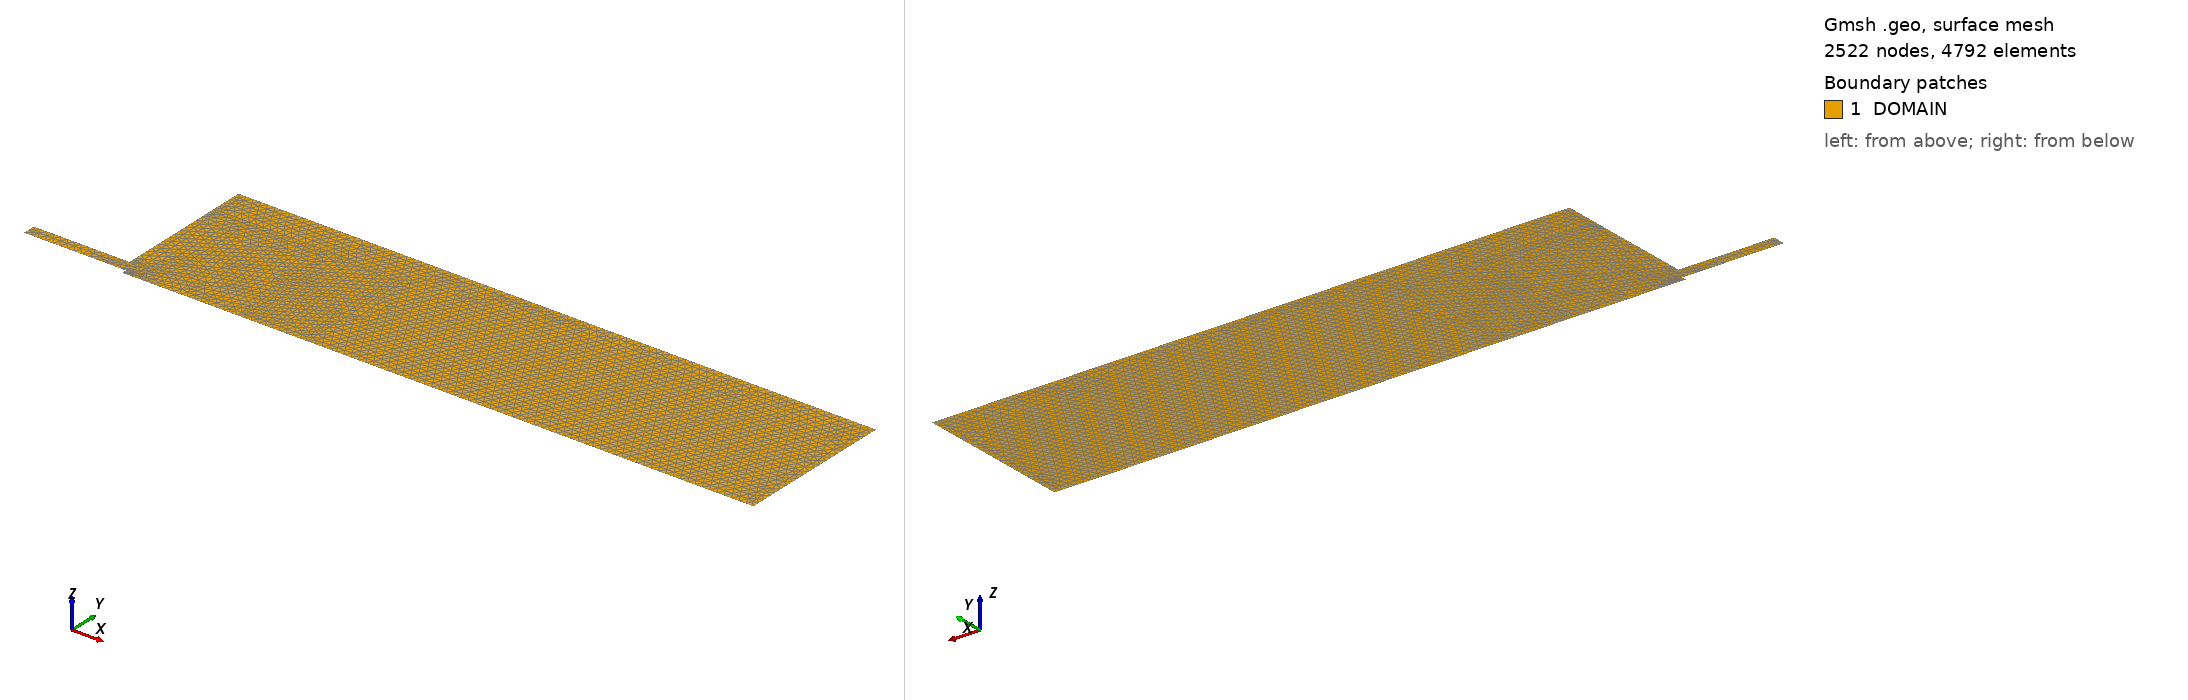

Gmsh geometry script, surface-meshed: 2522 nodes, 4792 surface elements. Boundary patches (legend numbers): 1 DOMAIN. Left view from above one corner, right view from below the opposite corner. Legend entries are the model's physical surfaces. The drawing asked Gmsh for element sizes between 1% and 20% of the model's largest extent; the script's own settings can give other sizes.

=== Vflame.geo (drawn) ===
//
// Vflame.geo
// Chris Douglas
// christopher.douglas@duke.edu
//
// This file can be used with Gmsh to create a mesh for the annular V-flame configuration.
//

n0 = 12500;
n1 = 3125;
n2 = 2500;
n3 = 1250;
n4 = 500;

xmin = -0.03;
xmax = 0.20;
rmax = 0.05;
D = 0.011;
Dcb = 0.003;
xcb = 0.002;

right_end = 0.038;
up_in = 0.008;
up_cb = 0.010;
up_middle = 0.025;
up_end = 0.035;
left_in = -0.005;
x1 = 0.06;
r1 = 0.04;

// Points
//             22----------------------------------------21
//              |                                        |
//             19-------------------18                   |
//              |                   |                    |
//              9-----------11      |                    |
//              |           |       |                    |
//              | ----------12      |                    |
//              |/          |       |                    |
//              8           |       |                    |
//              |           |       |                    |
//  4-----------7           |       |                    |
//  |                       |       |                    |
//  |           ------------15      |                    |
//  |          /            |       |                    |
//  |         /      -------16      |                    |
//  3--------14---2 /       |       |                    |
//                |/        |       |                    |
//              o 1---------13------17-------------------20
Point(1) = {xcb, 0, 0, 1/n0};
Point(2) = {xcb, 0.5*Dcb, 0, 1/n0};
Point(3) = {xmin, 0.5*Dcb, 0, 1/n2};
Point(4) = {xmin, 0.5*D, 0, 1/n2};
Point(7) = {0, 0.5*D, 0, 1/n2};
Point(8) = {0, up_in, 0, 1/n2};
Point(9) = {0, up_end, 0, 1/n2};
Point(11) = {right_end, up_end, 0, 1/n2};
Point(12) = {right_end, up_middle, 0, 1/n1};
Point(13) = {right_end, 0, 0, 1/n2};
Point(14) = {left_in, 0.5*Dcb, 0, 1/n0};
Point(15) = {right_end, up_cb+up_in, 0, 1/n0};
Point(16) = {right_end, up_cb, 0, 1/n0};
Point(17) = {x1, 0, 0, 1/n3};
Point(18) = {x1, r1, 0, 1/n3};
Point(19) = {0, r1, 0, 1/n3};
Point(20) = {xmax, 0, 0, 1/n4};
Point(21) = {xmax, rmax, 0, 1/n4};
Point(22) = {0, rmax, 0, 1/n4};

// Lines
Line(1) = {3, 14};
Line(2) = {14, 2};
Line(3) = {2, 1};
Line(4) = {1, 13};
Line(5) = {13, 16};
Line(6) = {16, 15};
Line(7) = {15, 12};
Line(8) = {12, 11};
Line(9) = {11, 9};
Line(10) = {9, 8};
Line(11) = {8, 7};
Line(12) = {7, 4};
Line(13) = {4, 3};
Line(15) = {14, 15};
Line(16) = {1, 16};
Line(17) = {12, 8};
Line(18) = {19, 9};
Line(19) = {13, 17};
Line(20) = {17, 18};
Line(21) = {18, 19};
Line(22) = {19, 22};
Line(23) = {22, 21};
Line(24) = {21, 20};
Line(25) = {20, 17};

// Labels
Physical Line("axis") = {4, 19, 25};
Physical Line("outlet") = {24};
Physical Line("lateral") = {23};
Physical Line("planewall") = {10, 11, 18, 22};
Physical Line("annuluswall") = {1, 2, 12};
Physical Line("inlet") = {13};
Physical Line("centerbodywall") = {3};

// Surfaces
Line Loop(1) = {-23, -24, -25, 19, 4, 3, 2, 1, 13, 12, 11, 10, 18, -22};
Plane Surface(1) = {1};
Line {5:9,15:17,20:21} In Surface{1};
Physical Surface("DOMAIN") = {1};
